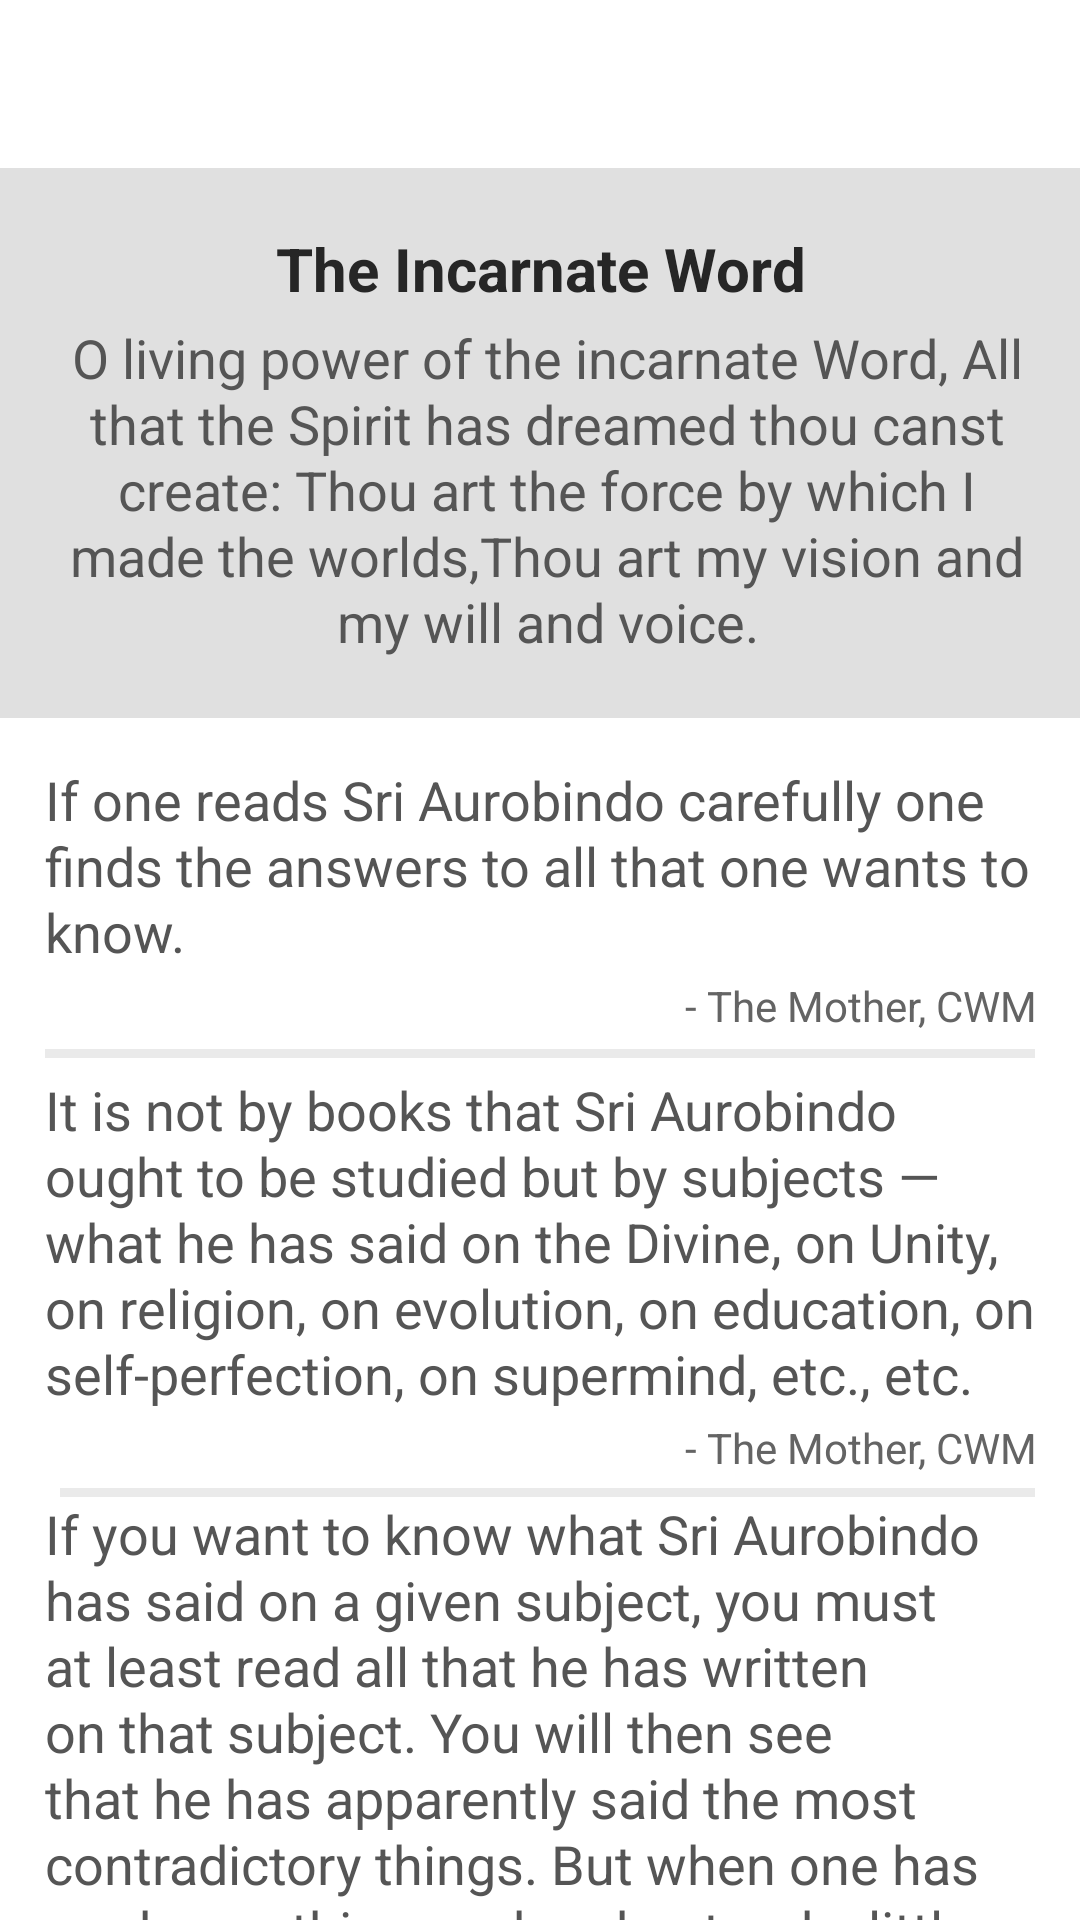

Android layout source for this screen:
<!-- AndroidManifest.xml: fallback theme Theme.MaterialComponents.DayNight.NoActionBar -->
<!-- res/layout/intoduction.xml -->
<?xml version="1.0" encoding="utf-8"?>
<RelativeLayout xmlns:android="http://schemas.android.com/apk/res/android"
    android:layout_width="match_parent" android:layout_height="match_parent">

    <RelativeLayout
        android:id="@+id/card_view2"
        android:layout_width="fill_parent"
        android:layout_height="match_parent"
        android:layout_gravity="center"
        android:background="#ffffff">

        <ScrollView
            android:layout_width="match_parent"
            android:layout_height="wrap_content"
            android:scrollbars="none">
            <RelativeLayout
                android:layout_width="wrap_content"
                android:layout_height="wrap_content">
            <RelativeLayout
                android:id="@+id/card_view"
                android:layout_width="fill_parent"
                android:layout_height="wrap_content"
                android:background="#e0e0e0"
                android:layout_marginTop="@dimen/abc_action_bar_default_height_material"
                android:layout_gravity="center"
                >

                <RelativeLayout
                    android:layout_width="fill_parent"
                    android:padding="10dp"
                    android:layout_height="wrap_content">

                    <TextView
                        android:id="@+id/textView"
                        android:layout_width="match_parent"
                        android:layout_height="wrap_content"
                        android:textSize="20sp"
                        android:layout_marginTop="10dp"
                        android:layout_alignParentTop="true"
                        android:gravity="center"
                        android:text="@string/introHeading"
                        android:textColor="@color/headingColor"
                        android:textStyle="bold" />

                    <TextView
                        android:id="@+id/textView2h"
                        android:layout_width="match_parent"
                        android:layout_height="wrap_content"
                        android:layout_below="@+id/textView"
                        android:layout_marginLeft="10dp"
                        android:paddingBottom="10dp"
                        android:layout_marginRight="05dp"
                        android:layout_marginTop="4dp"
                        android:textSize="18sp"
                        android:lineSpacingExtra="1dp"
                        android:gravity="center"
                        android:text="@string/introHeadingSub"
                        android:textColor="@color/newTxtColor" />
                </RelativeLayout>
            </RelativeLayout>

            <RelativeLayout
                android:layout_width="fill_parent"
                android:padding="10dp"
                android:layout_below="@+id/card_view"
                android:layout_height="fill_parent">

                <TextView
                    android:id="@+id/textView2"
                    android:layout_width="match_parent"
                    android:layout_height="wrap_content"
                    android:layout_marginLeft="05dp"
                    android:layout_marginTop="05dp"
                    android:textSize="18sp"
                    android:lineSpacingExtra="1dp"
                    android:gravity="center|start"
                    android:text="@string/IntroFirstStanza"
                    android:textColor="@color/newTxtColor" />

                <View
                    android:id="@+id/view"
                    android:layout_width="match_parent"
                    android:layout_height="3dp"
                    android:layout_alignParentStart="true"
                    android:layout_below="@+id/textView4"
                    android:layout_margin="05dp"
                    android:layout_marginLeft="05dp"
                    android:layout_marginRight="05dp"
                    android:layout_marginTop="04dp"
                    android:background="#EAEAEA"></View>

                <TextView
                    android:id="@+id/textView4"
                    android:layout_width="wrap_content"
                    android:layout_height="wrap_content"
                    android:layout_alignParentEnd="true"
                    android:layout_below="@+id/textView2"
                    android:layout_marginRight="04dp"
                    android:layout_marginTop="03dp"
                    android:text="@string/IntroFirstStWriter"
                    android:textColor="@color/SubTitleColor" />

                <TextView
                    android:id="@+id/textView7"
                    android:layout_width="wrap_content"
                    android:layout_height="wrap_content"
                    android:layout_marginLeft="05dp"
                    android:textSize="18sp"
                    android:lineSpacingExtra="1dp"
                    android:layout_marginRight="05dp"
                    android:gravity="center|start"
                    android:text="@string/IntroSecStan"
                    android:textColor="@color/newTxtColor"
                    android:layout_below="@+id/view"
                    android:layout_alignParentStart="true" />

                <TextView
                    android:id="@+id/textView8"
                    android:layout_width="wrap_content"
                    android:layout_height="wrap_content"
                    android:layout_alignStart="@+id/textView4"
                    android:layout_below="@+id/textView7"
                    android:layout_marginRight="04dp"
                    android:layout_marginTop="03dp"
                    android:text="@string/IntroFirstStWriter"
                    android:textColor="@color/SubTitleColor" />


                <View
                    android:id="@+id/view1"
                    android:layout_width="match_parent"
                    android:layout_height="3dp"
                    android:layout_alignStart="@+id/view"
                    android:layout_below="@+id/textView8"
                    android:layout_marginLeft="05dp"
                    android:layout_marginRight="05dp"
                    android:layout_marginTop="04dp"
                    android:background="#EAEAEA"></View>

                <TextView
                    android:id="@+id/textView10"
                    android:layout_width="wrap_content"
                    android:layout_height="wrap_content"
                    android:layout_marginLeft="05dp"
                    android:layout_marginRight="05dp"
                    android:textSize="18sp"
                    android:lineSpacingExtra="1dp"
                    android:gravity="center|start"
                    android:text="@string/IntroThirdStanza"
                    android:textColor="@color/newTxtColor"
                    android:layout_below="@+id/view1"
                    android:layout_alignParentStart="true" />

                <TextView
                    android:id="@+id/textView11"
                    android:layout_width="wrap_content"
                    android:layout_height="wrap_content"
                    android:layout_alignEnd="@+id/textView10"
                    android:layout_below="@+id/textView10"
                    android:layout_marginRight="04dp"
                    android:layout_marginTop="03dp"
                    android:layout_marginBottom="05dp"
                    android:text="@string/IntroFirstStWriter"
                    android:textColor="@color/SubTitleColor" />
            </RelativeLayout>
            </RelativeLayout>
        </ScrollView>
    </RelativeLayout>
</RelativeLayout>
<!-- resources referenced by this layout -->
<resources>
  <color name="SubTitleColor">#646464</color>
  <color name="headingColor">#262626</color>
  <color name="newTxtColor">#555555</color>
  <string name="IntroFirstStWriter">- The Mother, CWM</string>
  <string name="IntroFirstStanza">If one reads Sri Aurobindo carefully one finds the answers to all that one wants to know. </string>
  <string name="IntroSecStan">It is not by books that Sri Aurobindo ought to be studied but by subjects — what he has said on the Divine, on Unity, on religion, on evolution, on education, on self-perfection, on supermind, etc., etc.</string>
  <string name="IntroThirdStanza">If you want to know what Sri Aurobindo has said on a given subject, you must at least read all that he has written on that subject. You will then see that he has apparently said the most contradictory things. But when one has read everything, and understood a little, one perceives that all the contradictions complement each other and are organised and unified into an integral synthesis.</string>
  <string name="introHeading">The Incarnate Word</string>
  <string name="introHeadingSub">O living power of the incarnate Word, All that the Spirit has dreamed thou canst create: Thou art the force by which I made the worlds,Thou art my vision and my will and voice.</string>
</resources>
